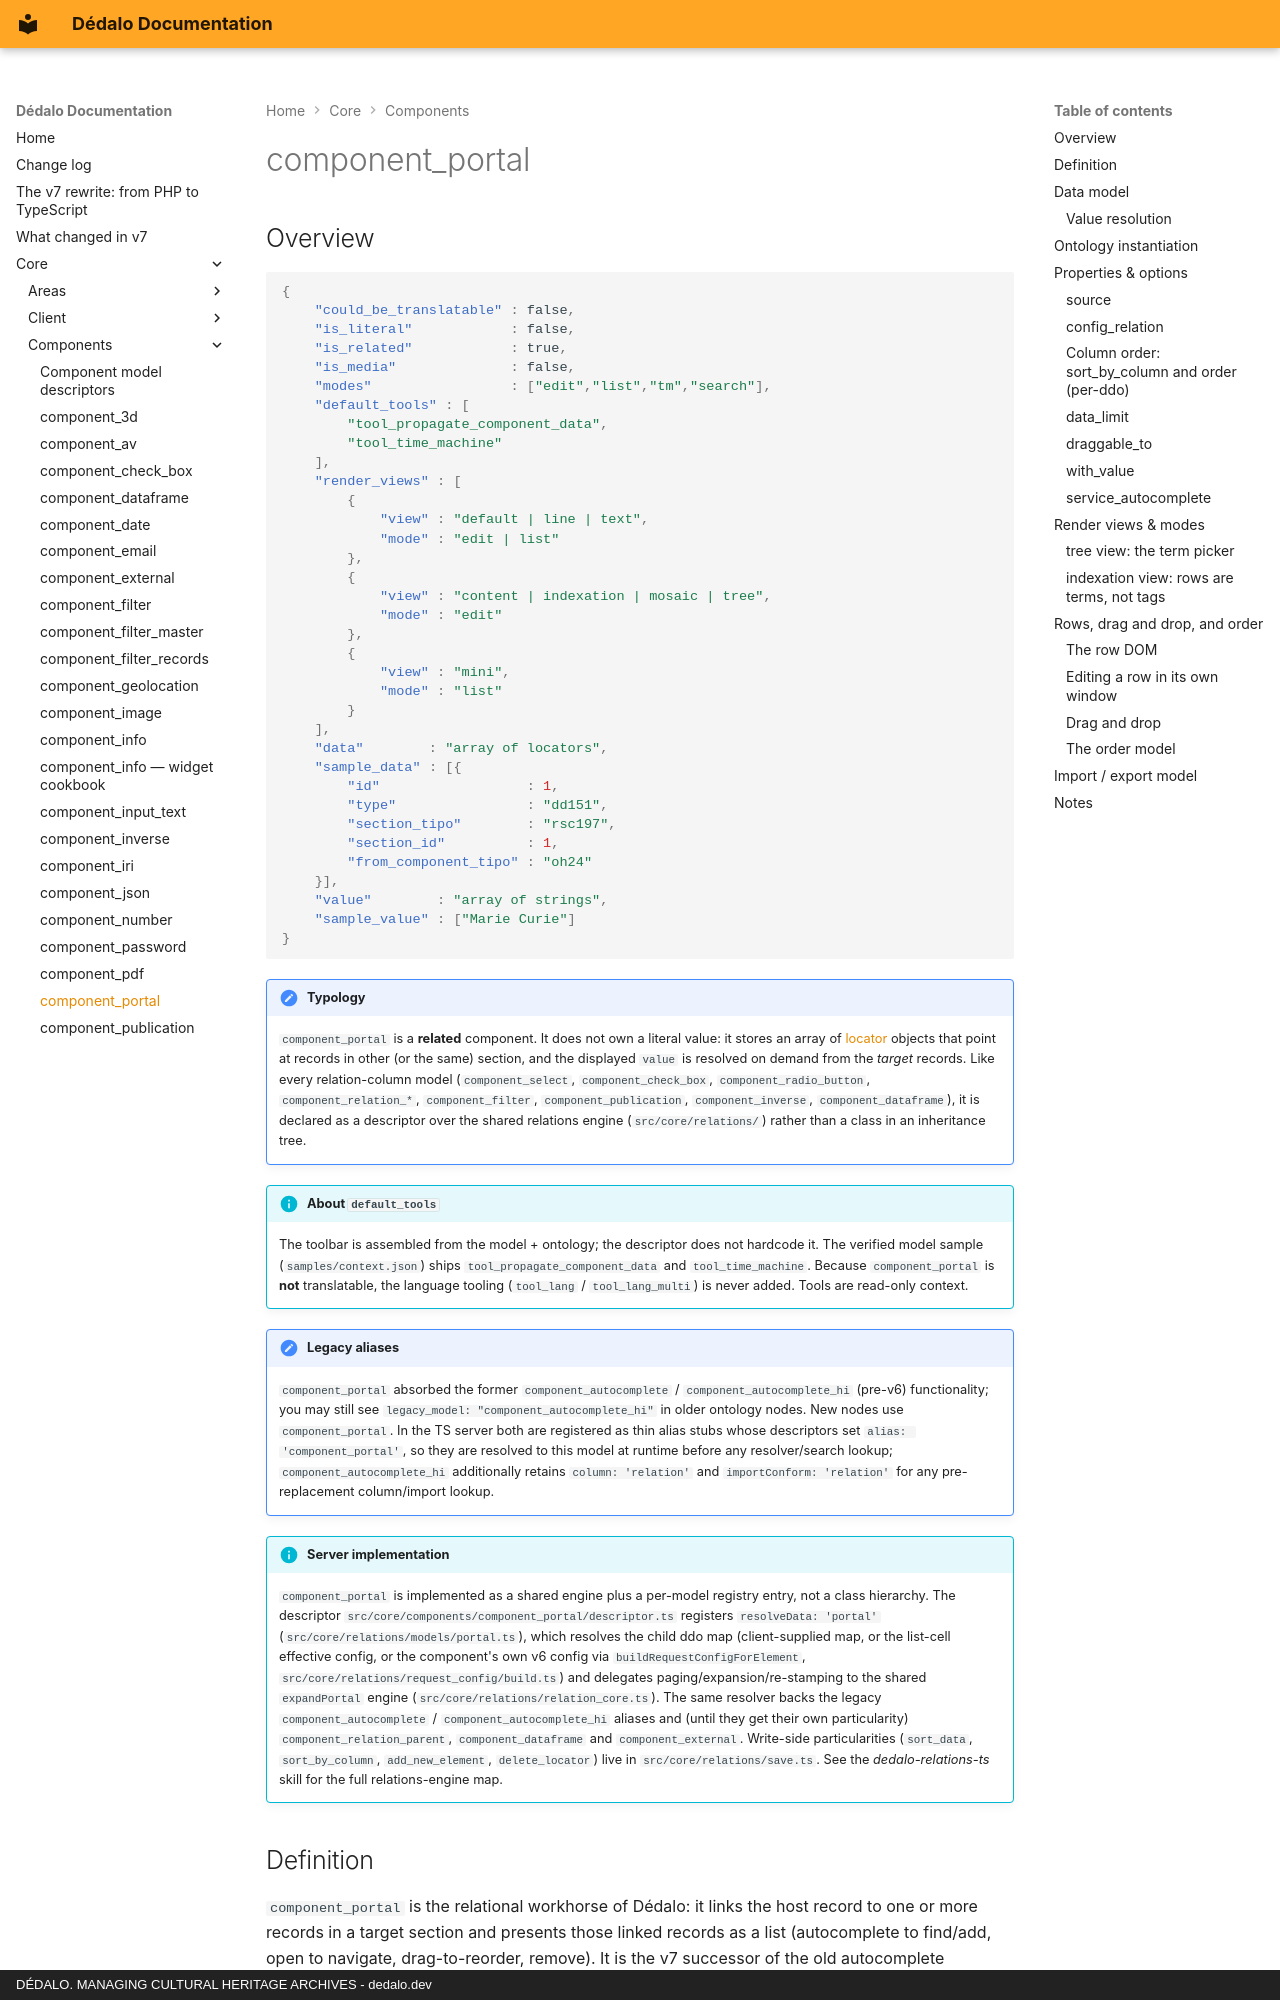

repository: dedalia-org/dedalo · page: core/components/component_portal/index.html · generator: mkdocs · copyright: DÉDALO. MANAGING CULTURAL HERITAGE ARCHIVES - dedalo.dev

# component_portal

## Overview

```json
{
    "could_be_translatable" : false,
    "is_literal"            : false,
    "is_related"            : true,
    "is_media"              : false,
    "modes"                 : ["edit","list","tm","search"],
    "default_tools" : [
        "tool_propagate_component_data",
        "tool_time_machine"
    ],
    "render_views" : [
        {
            "view" : "default | line | text",
            "mode" : "edit | list"
        },
        {
            "view" : "content | indexation | mosaic | tree",
            "mode" : "edit"
        },
        {
            "view" : "mini",
            "mode" : "list"
        }
    ],
    "data"        : "array of locators",
    "sample_data" : [{
        "id"                  : 1,
        "type"                : "dd151",
        "section_tipo"        : "rsc197",
        "section_id"          : 1,
        "from_component_tipo" : "oh24"
    }],
    "value"        : "array of strings",
    "sample_value" : ["Marie Curie"]
}
```

!!! note "Typology"
    `component_portal` is a **related** component. It does not own a literal value: it stores an array of [locator](../locator.md) objects that point at records in other (or the same) section, and the displayed `value` is resolved on demand from the *target* records. Like every relation-column model (`component_select`, `component_check_box`, `component_radio_button`, `component_relation_*`, `component_filter`, `component_publication`, `component_inverse`, `component_dataframe`), it is declared as a descriptor over the shared relations engine (`src/core/relations/`) rather than a class in an inheritance tree.

!!! info "About `default_tools`"
    The toolbar is assembled from the model + ontology; the descriptor does not hardcode it. The verified model sample (`samples/context.json`) ships `tool_propagate_component_data` and `tool_time_machine`. Because `component_portal` is **not** translatable, the language tooling (`tool_lang` / `tool_lang_multi`) is never added. Tools are read-only context.

!!! note "Legacy aliases"
    `component_portal` absorbed the former `component_autocomplete` / `component_autocomplete_hi` (pre-v6) functionality; you may still see `legacy_model: "component_autocomplete_hi"` in older ontology nodes. New nodes use `component_portal`. In the TS server both are registered as thin alias stubs whose descriptors set `alias: 'component_portal'`, so they are resolved to this model at runtime before any resolver/search lookup; `component_autocomplete_hi` additionally retains `column: 'relation'` and `importConform: 'relation'` for any pre-replacement column/import lookup.

!!! info "Server implementation"
    `component_portal` is implemented as a shared engine plus a per-model registry entry, not a class hierarchy. The descriptor `src/core/components/component_portal/descriptor.ts` registers `resolveData: 'portal'` (`src/core/relations/models/portal.ts`), which resolves the child ddo map (client-supplied map, or the list-cell effective config, or the component's own v6 config via `buildRequestConfigForElement`, `src/core/relations/request_config/build.ts`) and delegates paging/expansion/re-stamping to the shared `expandPortal` engine (`src/core/relations/relation_core.ts`). The same resolver backs the legacy `component_autocomplete` / `component_autocomplete_hi` aliases and (until they get their own particularity) `component_relation_parent`, `component_dataframe` and `component_external`. Write-side particularities (`sort_data`, `sort_by_column`, `add_new_element`, `delete_locator`) live in `src/core/relations/save.ts`. See the *dedalo-relations-ts* skill for the full relations-engine map.
